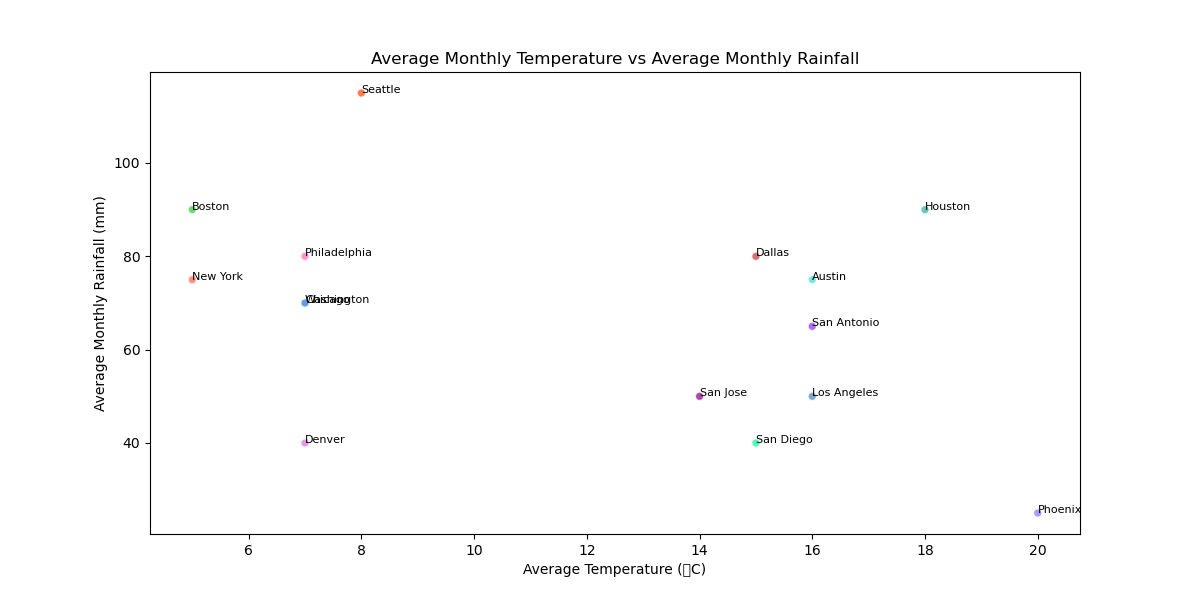

The file beside this chart, header and first rows:
City, Average Temperature (°C), Average Monthly Rainfall (mm)
New York, 5, 75
Los Angeles, 16, 50
Chicago, 7, 70
Houston, 18, 90
Phoenix, 20, 25
Philadelphia, 7, 80
San Antonio, 16, 65
San Diego, 15, 40
Dallas, 15, 80
Seattle, 8, 115
Denver, 7, 40
Washington, 7, 70
Boston, 5, 90
San Jose, 14, 50
Austin, 16, 75
